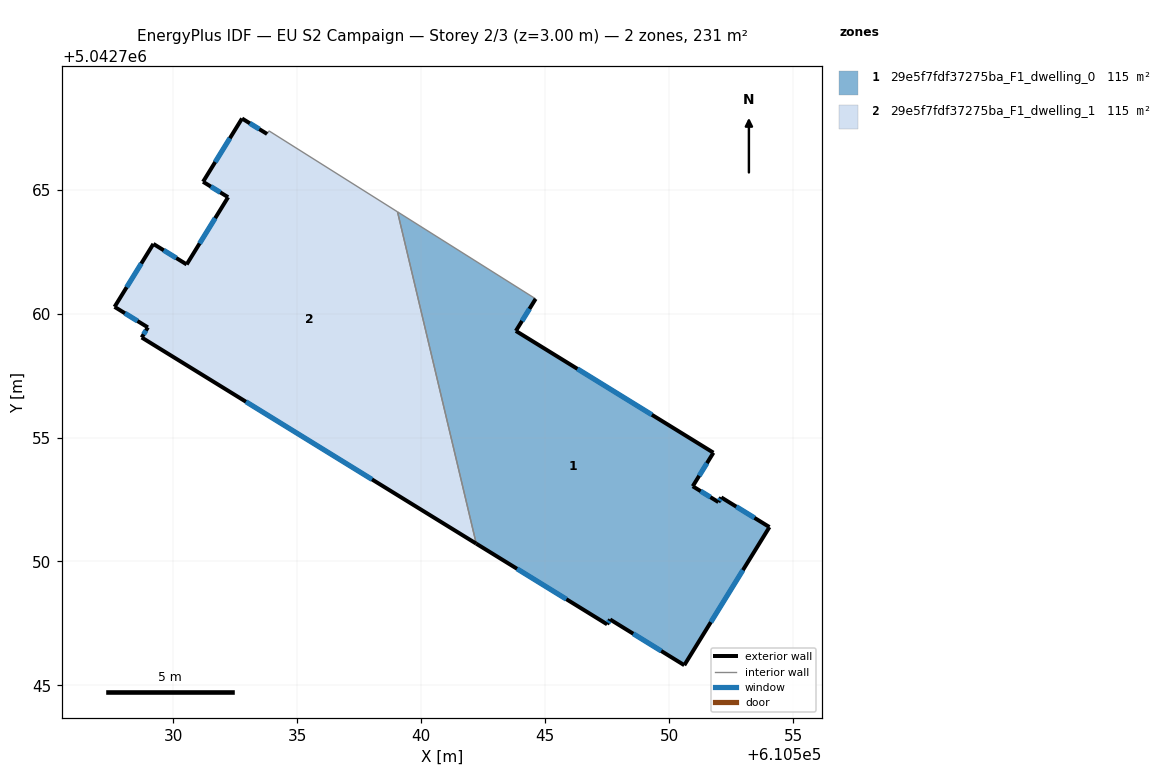
=== STOREY PLAN SPEC (per zone: floor XY polygon, exterior-wall plan segments, windows/doors) ===
zone 1: 29e5f7fdf37275ba_F1_dwelling_0  (115.4 m²)
  floor: (610551.79, 5042754.39) (610550.95, 5042753.03) (610551.99, 5042752.40) (610552.10, 5042752.58) (610554.05, 5042751.39) (610550.61, 5042745.82) (610547.62, 5042747.66) (610547.50, 5042747.47) (610542.22, 5042750.72) (610539.05, 5042764.10) (610544.62, 5042760.59) (610543.82, 5042759.30)
  exterior wall: (610550.95, 5042753.03) – (610551.79, 5042754.39)  [1.6 m]
    window: (610551.21, 5042753.46) – (610551.53, 5042753.97)  [0.7 m²]
  exterior wall: (610551.99, 5042752.40) – (610550.95, 5042753.03)  [1.2 m]
    window: (610551.67, 5042752.59) – (610551.28, 5042752.84)  [0.5 m²]
  exterior wall: (610552.10, 5042752.58) – (610551.99, 5042752.40)  [0.2 m]
    window: (610552.07, 5042752.53) – (610552.03, 5042752.45)  [0.1 m²]
  exterior wall: (610554.05, 5042751.39) – (610552.10, 5042752.58)  [2.3 m]
    window: (610553.44, 5042751.76) – (610552.71, 5042752.21)  [1.0 m²]
  exterior wall: (610550.61, 5042745.82) – (610554.05, 5042751.39)  [6.5 m]
    window: (610551.68, 5042747.55) – (610552.98, 5042749.65)  [2.8 m²]
  exterior wall: (610547.62, 5042747.66) – (610550.61, 5042745.82)  [3.5 m]
    window: (610548.55, 5042747.09) – (610549.68, 5042746.39)  [1.5 m²]
  exterior wall: (610547.50, 5042747.47) – (610547.62, 5042747.66)  [0.2 m]
    window: (610547.54, 5042747.53) – (610547.58, 5042747.60)  [0.1 m²]
  exterior wall: (610542.22, 5042750.72) – (610547.50, 5042747.47)  [6.2 m]
    window: (610543.87, 5042749.71) – (610545.86, 5042748.48)  [2.6 m²]
  exterior wall: (610543.82, 5042759.30) – (610544.62, 5042760.59)  [1.5 m]
    window: (610544.07, 5042759.70) – (610544.37, 5042760.19)  [0.6 m²]
  exterior wall: (610551.79, 5042754.39) – (610543.82, 5042759.30)  [9.4 m]
    window: (610549.31, 5042755.92) – (610546.30, 5042757.77)  [4.0 m²]
  interior walls: 2
zone 2: 29e5f7fdf37275ba_F1_dwelling_1  (115.3 m²)
  floor: (610539.05, 5042764.10) (610542.22, 5042750.72) (610528.73, 5042759.04) (610528.98, 5042759.44) (610527.63, 5042760.27) (610529.20, 5042762.81) (610530.54, 5042761.98) (610532.21, 5042764.69) (610531.20, 5042765.32) (610532.78, 5042767.87) (610533.79, 5042767.24) (610533.86, 5042767.37)
  exterior wall: (610530.54, 5042761.98) – (610529.20, 5042762.81)  [1.6 m]
    window: (610530.12, 5042762.24) – (610529.62, 5042762.55)  [0.7 m²]
  exterior wall: (610532.21, 5042764.69) – (610530.54, 5042761.98)  [3.2 m]
    window: (610531.69, 5042763.85) – (610531.06, 5042762.83)  [1.4 m²]
  exterior wall: (610531.20, 5042765.32) – (610532.21, 5042764.69)  [1.2 m]
    window: (610531.52, 5042765.12) – (610531.90, 5042764.89)  [0.5 m²]
  exterior wall: (610532.78, 5042767.87) – (610531.20, 5042765.32)  [3.0 m]
    window: (610532.29, 5042767.07) – (610531.69, 5042766.11)  [1.3 m²]
  exterior wall: (610533.79, 5042767.24) – (610532.78, 5042767.87)  [1.2 m]
    window: (610533.47, 5042767.44) – (610533.09, 5042767.67)  [0.5 m²]
  exterior wall: (610528.73, 5042759.04) – (610542.22, 5042750.72)  [15.9 m]
    window: (610532.93, 5042756.44) – (610538.02, 5042753.31)  [6.8 m²]
  exterior wall: (610528.98, 5042759.44) – (610528.73, 5042759.04)  [0.5 m]
    window: (610528.90, 5042759.32) – (610528.81, 5042759.16)  [0.2 m²]
  exterior wall: (610527.64, 5042760.27) – (610528.98, 5042759.44)  [1.6 m]
    window: (610528.05, 5042760.01) – (610528.56, 5042759.70)  [0.7 m²]
  exterior wall: (610529.20, 5042762.81) – (610527.64, 5042760.27)  [3.0 m]
    window: (610528.71, 5042762.02) – (610528.12, 5042761.06)  [1.3 m²]
  interior walls: 3

=== DERIVED (storey summary) ===
Building: EU S2 Campaign
Storey: 2 of 3  (floor level z = 3.00 m)
Storey gross floor area: 230.7 m²
Zones on this storey: 2
  - 29e5f7fdf37275ba_F1_dwelling_0: floor 115.4 m²; exterior wall 32.7 m (98.0 m²); 10 window(s) 13.9 m²; WWR 14.2%
  - 29e5f7fdf37275ba_F1_dwelling_1: floor 115.3 m²; exterior wall 31.0 m (93.1 m²); 9 window(s) 13.2 m²; WWR 14.2%
Zone adjacency (shared interzone walls):
  - 29e5f7fdf37275ba_F1_dwelling_0 ↔ 29e5f7fdf37275ba_F1_dwelling_1